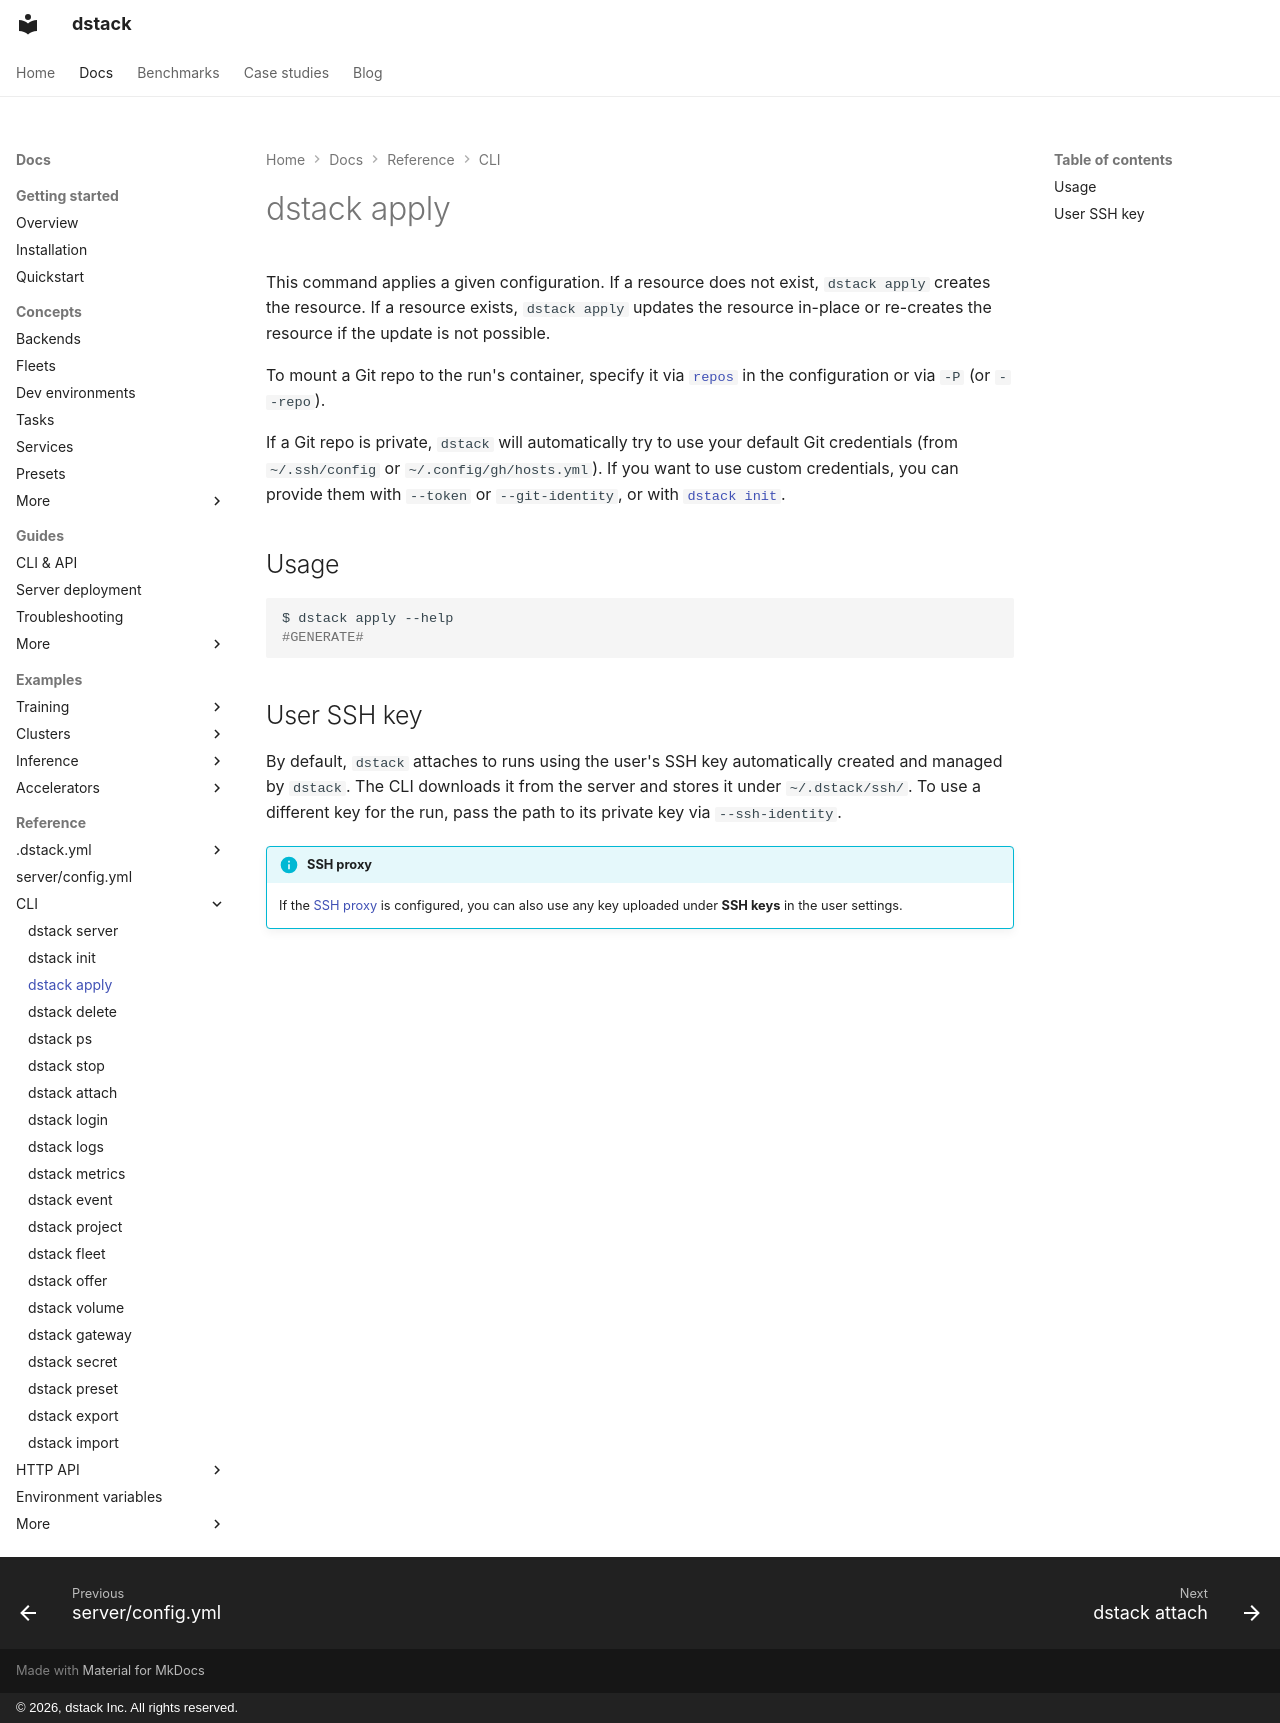

repository: dstackai/dstack · page: docs/reference/cli/dstack/apply/index.html · generator: mkdocs · copyright: © 2026, dstack Inc. All rights reserved.

# dstack apply

This command applies a given configuration. If a resource does not exist, `dstack apply` creates the resource.
If a resource exists, `dstack apply` updates the resource in-place or re-creates the resource if the update is not possible.

To mount a Git repo to the run's container, specify it via [`repos`](../../../concepts/dev-environments.md#repos) in the configuration
or via `-P` (or `--repo`).

If a Git repo is private, `dstack` will automatically try to use your default Git credentials (from
`~/.ssh/config` or `~/.config/gh/hosts.yml`).
If you want to use custom credentials, you can provide them with `--token` or `--git-identity`, or with [`dstack init`](init.md).

## Usage

<div class="termy">

```shell
$ dstack apply --help
#GENERATE#
```

</div>

## User SSH key

By default, `dstack` attaches to runs using the user's SSH key automatically created and managed by `dstack`. The CLI downloads it from the server and stores it under `~/.dstack/ssh/`.
To use a different key for the run, pass the path to its private key via `--ssh-identity`.

!!! info "SSH proxy"
    If the [SSH proxy](../../../guides/server-deployment.md#ssh-proxy) is configured, you can also use any key uploaded under **SSH keys** in the user settings.

[//]: # (TODO: Provide examples)
